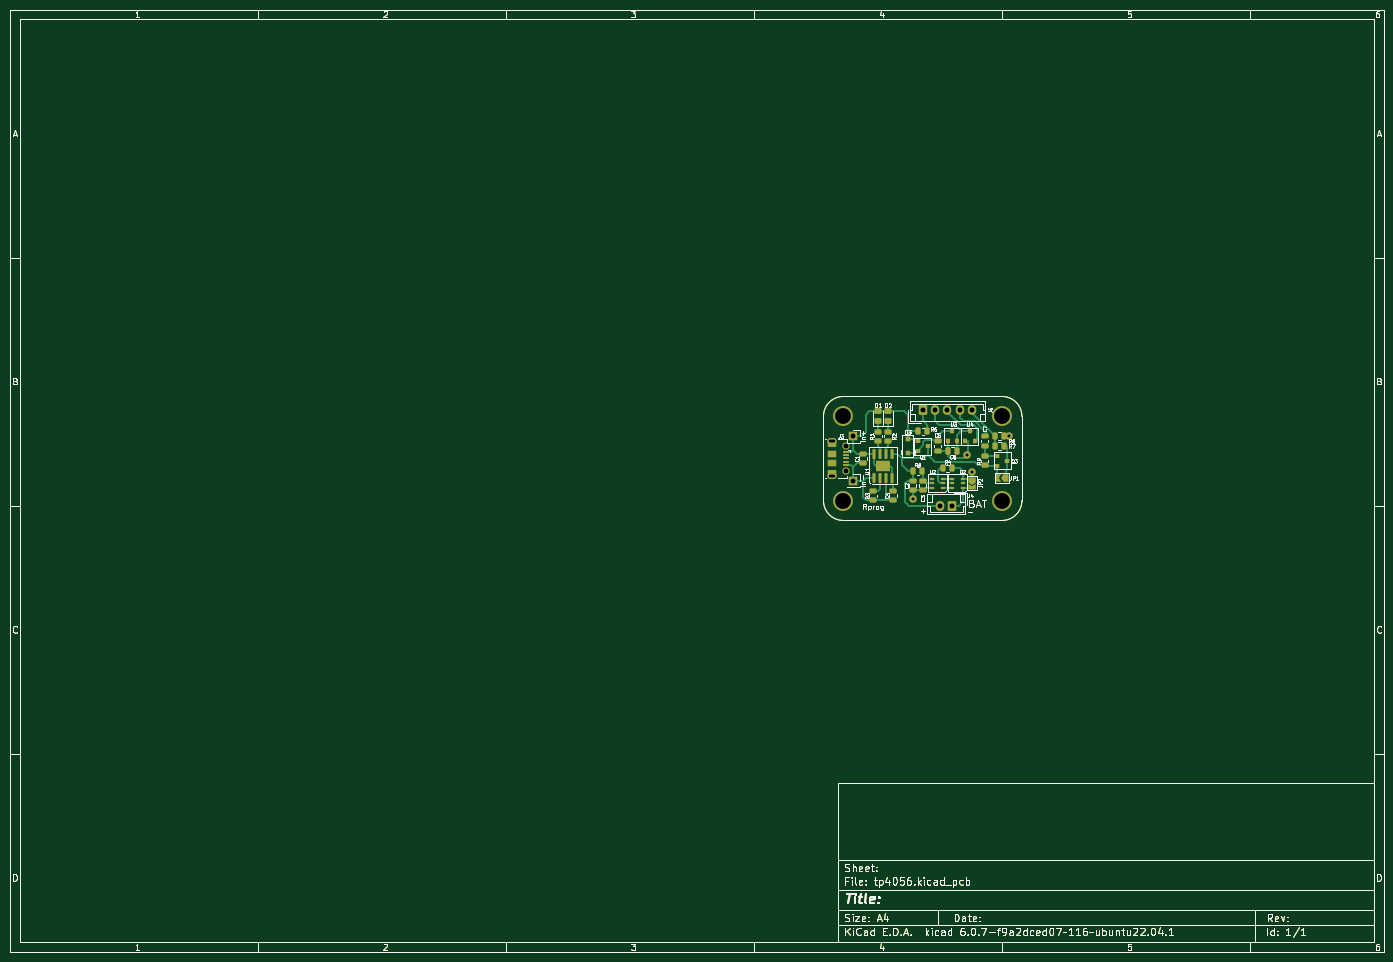
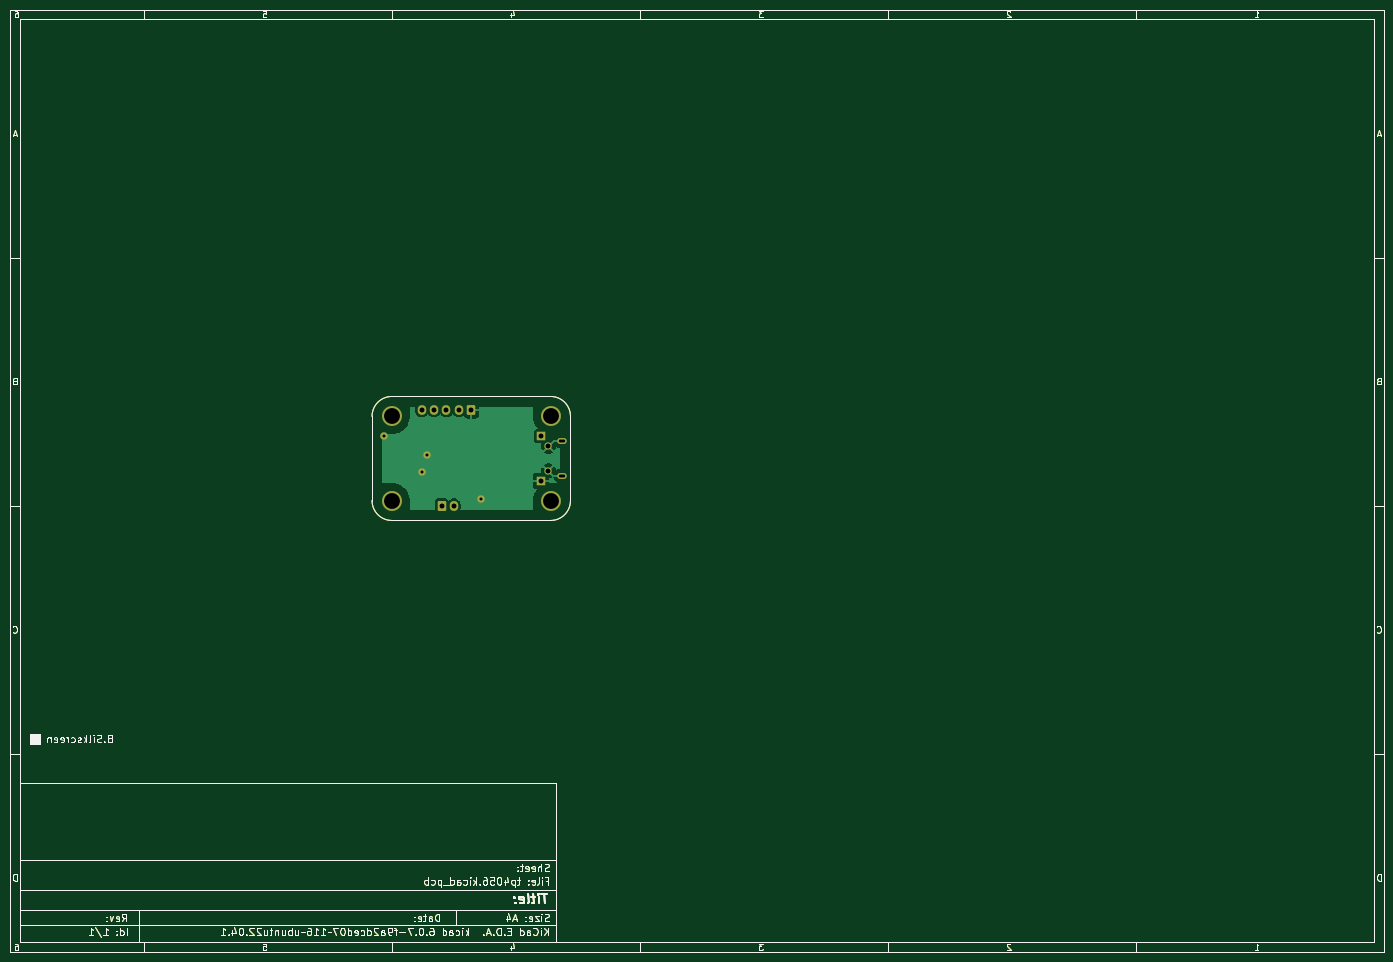
Circuit board: 9 layer files. Board 277.0 x 190.0 mm.
- bottom_copper: tp4056-B_Cu.gbr (60561 bytes)
- bottom_mask: tp4056-B_Mask.gbr (39504 bytes)
- bottom_silk: tp4056-B_Silkscreen.gbr (41803 bytes)
- outline: tp4056-Edge_Cuts.gbr (37959 bytes)
- top_copper: tp4056-F_Cu.gbr (52927 bytes)
- top_mask: tp4056-F_Mask.gbr (43416 bytes)
- top_silk: tp4056-F_Silkscreen.gbr (69104 bytes)
- drill: tp4056-NPTH-drl.gbr (712 bytes)
- drill: tp4056-PTH-drl.gbr (1261 bytes)

=== bottom_copper: tp4056-B_Cu.gbr (60561 bytes, source omitted) ===
=== bottom_mask: tp4056-B_Mask.gbr (39504 bytes, source omitted) ===
=== bottom_silk: tp4056-B_Silkscreen.gbr (41803 bytes, source omitted) ===
=== outline: tp4056-Edge_Cuts.gbr (37959 bytes, source omitted) ===
=== top_copper: tp4056-F_Cu.gbr (52927 bytes, source omitted) ===
=== top_mask: tp4056-F_Mask.gbr (43416 bytes, source omitted) ===
=== top_silk: tp4056-F_Silkscreen.gbr (69104 bytes, source omitted) ===
=== drill: tp4056-NPTH-drl.gbr ===
%TF.GenerationSoftware,KiCad,Pcbnew,6.0.7-f9a2dced07~116~ubuntu22.04.1*%
%TF.CreationDate,2022-09-07T10:59:33-03:00*%
%TF.ProjectId,tp4056,74703430-3536-42e6-9b69-6361645f7063,rev?*%
%TF.SameCoordinates,Original*%
%TF.FileFunction,NonPlated,1,2,NPTH,Drill*%
%TF.FilePolarity,Positive*%
%FSLAX46Y46*%
G04 Gerber Fmt 4.6, Leading zero omitted, Abs format (unit mm)*
G04 Created by KiCad (PCBNEW 6.0.7-f9a2dced07~116~ubuntu22.04.1) date 2022-09-07 10:59:33*
%MOMM*%
%LPD*%
G01*
G04 APERTURE LIST*
%TA.AperFunction,ComponentDrill*%
%ADD10C,3.200000*%
%TD*%
G04 APERTURE END LIST*
D10*
%TO.C,REF\u002A\u002A*%
X178000000Y-92000000D03*
X178000000Y-109000000D03*
X210000000Y-92000000D03*
X210000000Y-109000000D03*
M02*

=== drill: tp4056-PTH-drl.gbr ===
%TF.GenerationSoftware,KiCad,Pcbnew,6.0.7-f9a2dced07~116~ubuntu22.04.1*%
%TF.CreationDate,2022-09-07T10:59:33-03:00*%
%TF.ProjectId,tp4056,74703430-3536-42e6-9b69-6361645f7063,rev?*%
%TF.SameCoordinates,Original*%
%TF.FileFunction,Plated,1,2,PTH,Mixed*%
%TF.FilePolarity,Positive*%
%FSLAX46Y46*%
G04 Gerber Fmt 4.6, Leading zero omitted, Abs format (unit mm)*
G04 Created by KiCad (PCBNEW 6.0.7-f9a2dced07~116~ubuntu22.04.1) date 2022-09-07 10:59:33*
%MOMM*%
%LPD*%
G01*
G04 APERTURE LIST*
%TA.AperFunction,ViaDrill*%
%ADD10C,0.600000*%
%TD*%
G04 aperture for slot hole*
%TA.AperFunction,ComponentDrill*%
%ADD11O,1.300000X0.600000*%
%TD*%
%TA.AperFunction,ComponentDrill*%
%ADD12C,1.000000*%
%TD*%
G04 APERTURE END LIST*
D10*
X192000000Y-108750000D03*
X203000000Y-99750000D03*
X204000000Y-103250000D03*
X211500000Y-96000000D03*
D11*
%TO.C,J3*%
X175762500Y-97000000D03*
X175762500Y-104000000D03*
D12*
X178462500Y-98000000D03*
X178462500Y-103000000D03*
%TO.C,J1*%
X180000000Y-96000000D03*
%TO.C,J2*%
X180000000Y-105000000D03*
%TO.C,J6*%
X194000000Y-90700000D03*
X196500000Y-90700000D03*
%TO.C,J4*%
X197500000Y-110000000D03*
%TO.C,J6*%
X199000000Y-90700000D03*
%TO.C,J4*%
X200000000Y-110000000D03*
%TO.C,J6*%
X201500000Y-90700000D03*
X204000000Y-90700000D03*
M02*

